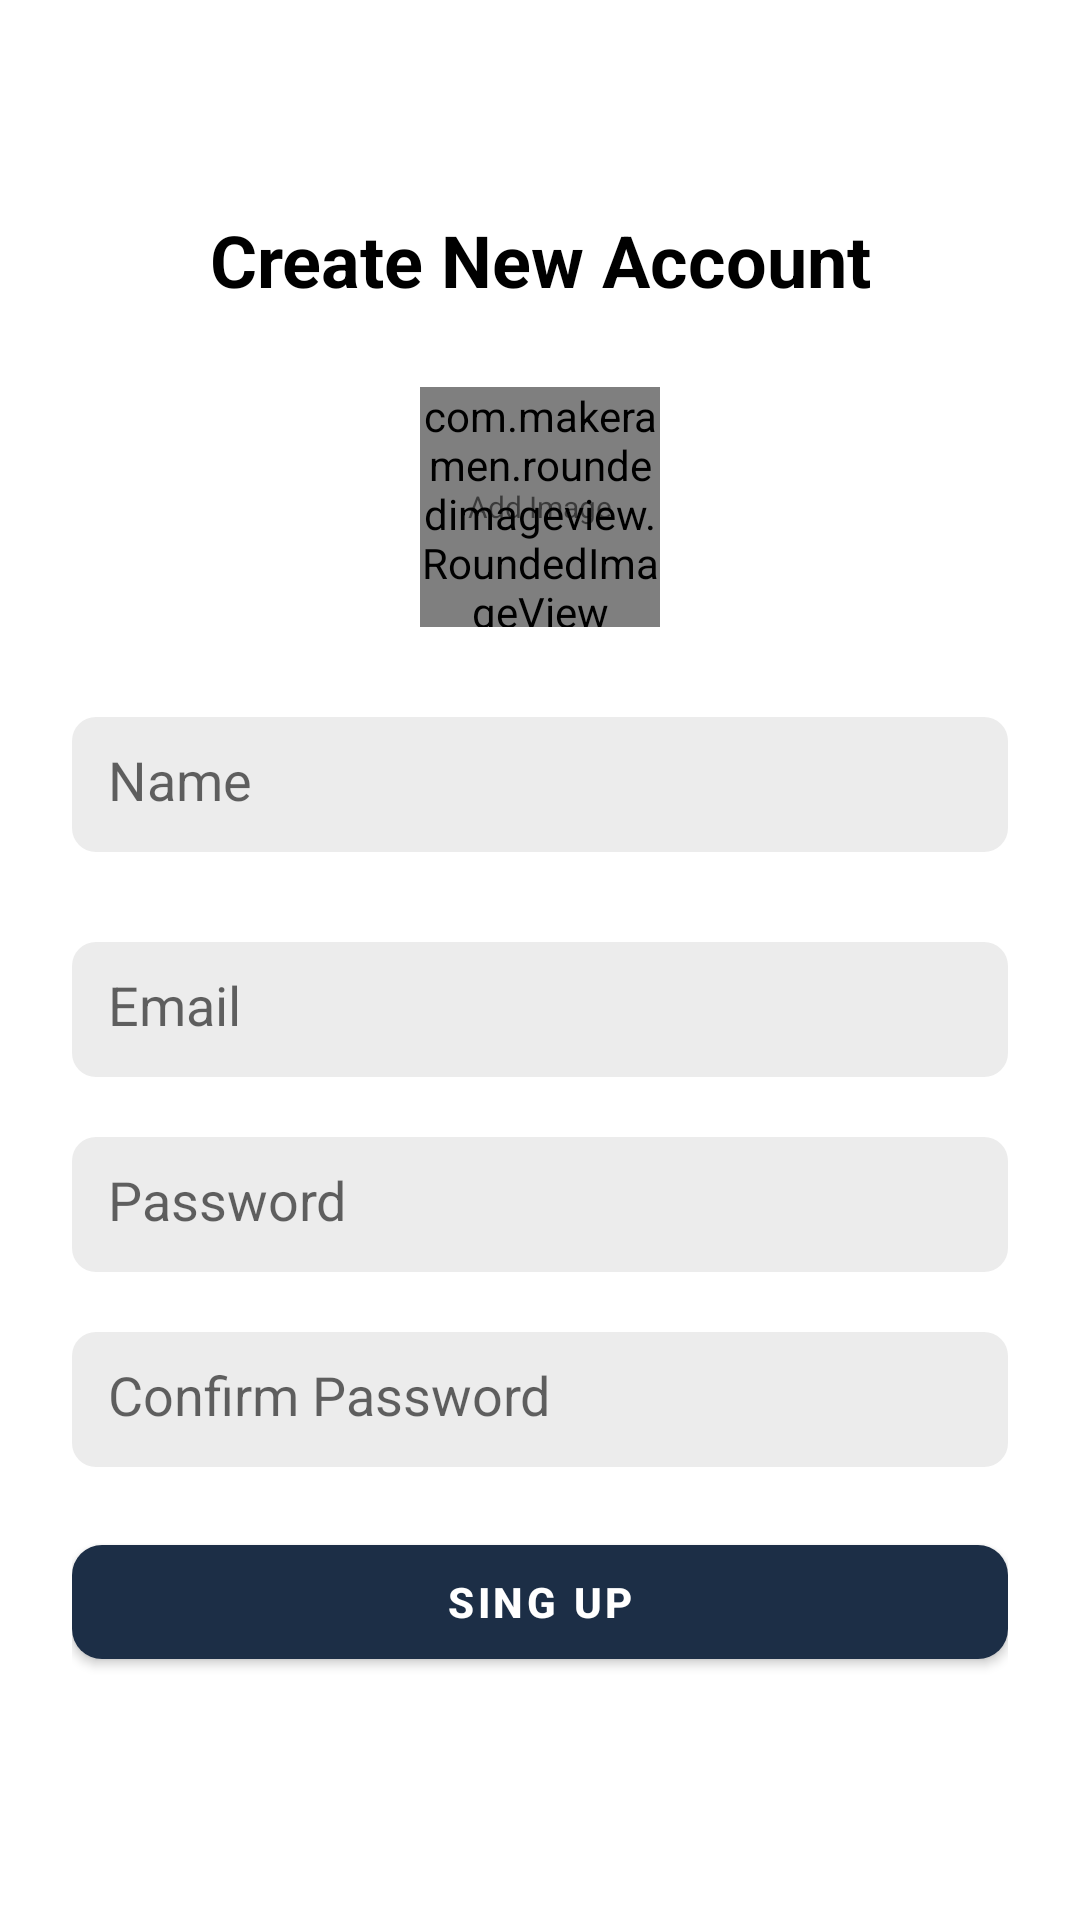

Reconstruct the res/layout file that produces this screen, plus the resources it refers to.
<!-- AndroidManifest.xml: application theme Theme.Chatting -->
<!-- res/layout/activity_sign_up.xml -->
<?xml version="1.0" encoding="utf-8"?>
<ScrollView xmlns:android="http://schemas.android.com/apk/res/android"
    xmlns:app="http://schemas.android.com/apk/res-auto"
    xmlns:tools="http://schemas.android.com/tools"
    android:layout_width="match_parent"
    android:layout_height="match_parent"
    tools:context=".activities.SignInActivity"
    android:padding="24dp">

    <LinearLayout
        android:layout_width="match_parent"
        android:layout_height="match_parent"
        android:orientation="vertical"
        android:gravity="center_horizontal">

        <TextView
            android:layout_marginTop="40dp"
            android:layout_width="match_parent"
            android:layout_height="45dp"
            android:textStyle="bold"
            android:text="Create New Account"
            android:gravity="center"
            android:textSize="24dp"
            android:textColor="@color/black"/>

        <FrameLayout
            android:id="@+id/selectImage"
            android:layout_width="wrap_content"
            android:layout_height="wrap_content"
            android:layout_marginTop="20dp">
        <com.makeramen.roundedimageview.RoundedImageView
            android:id="@+id/image"
            android:layout_width="80dp"
            android:layout_height="80dp"
            android:background="@drawable/background_image"
            app:riv_oval="true"/>

            <TextView
                android:layout_width="wrap_content"
                android:layout_height="wrap_content"
                android:layout_gravity="center"
                android:textSize="10dp"
                android:text="@string/Add_Image"/>
        </FrameLayout>
        <EditText
            android:id="@+id/inputName"
            android:layout_marginTop="30dp"
            android:hint="@string/name"
            android:inputType="textEmailAddress"
            android:padding="12dp"
            android:background="@drawable/background_input"
            android:layout_width="match_parent"
            android:layout_height="45dp"/>
        <EditText
            android:id="@+id/inputEmail"
            android:layout_marginTop="30dp"
            android:hint="@string/email"
            android:inputType="textEmailAddress"
            android:padding="12dp"
            android:background="@drawable/background_input"
            android:layout_width="match_parent"
            android:layout_height="45dp"/>
        <EditText
            android:id="@+id/inputPass"
            android:layout_marginTop="20dp"
            android:hint="@string/password"
            android:inputType="textEmailAddress"
            android:padding="12dp"
            android:background="@drawable/background_input"
            android:layout_width="match_parent"
            android:layout_height="45dp"/>
        <EditText
            android:id="@+id/inputConfirmPass"
            android:layout_marginTop="20dp"
            android:hint="@string/confirm_password"
            android:inputType="textEmailAddress"
            android:padding="12dp"
            android:background="@drawable/background_input"
            android:layout_width="match_parent"
            android:layout_height="45dp"/>
        <FrameLayout
            android:layout_marginTop="20dp"
            android:layout_width="match_parent"
            android:layout_height="wrap_content">
            <com.google.android.material.button.MaterialButton
                android:id="@+id/btnSignUp"
                android:layout_width="match_parent"
                android:layout_height="50dp"
                android:textSize="14dp"
                android:textColor="@color/white"
                android:text="@string/sing_up"
                android:textStyle="bold"
                app:cornerRadius="10dp"

                />
            <ProgressBar
                android:id="@+id/progress"
                android:layout_gravity="center"
                android:layout_width="wrap_content"
                android:layout_height="wrap_content"/>

        </FrameLayout>

    </LinearLayout>

</ScrollView>
<!-- resources referenced by this layout -->
<resources>
  <color name="black">#FF000000</color>
  <color name="white">#FFFFFFFF</color>
  <!-- drawable background_image (drawable) -->
  <?xml version="1.0" encoding="utf-8"?>
  <shape
      xmlns:android="http://schemas.android.com/apk/res/android"
      android:shape="oval">
  <solid android:color="@color/input_background"/>
  </shape>
  <!-- drawable background_input (drawable) -->
  <?xml version="1.0" encoding="utf-8"?>
  <shape
      xmlns:android="http://schemas.android.com/apk/res/android"
      android:shape="rectangle">
  <solid android:color="@color/input_background"/>
      <corners android:radius="8dp"/>
  </shape>
  <string name="Add_Image">Add Image</string>
  <string name="confirm_password">Confirm Password</string>
  <string name="email">Email</string>
  <string name="name">Name</string>
  <string name="password">Password</string>
  <string name="sing_up">Sing Up</string>
  <style name="Theme.Chatting" parent="Theme.MaterialComponents.DayNight.NoActionBar">
          
          <item name="colorPrimary">@color/primary</item>
          
          <item name="android:statusBarColor" tools:targetApi="l">@color/primary</item>
          
      </style>
  <color name="input_background">#ECECEC</color>
  <color name="primary">#1C2E46</color>
</resources>
